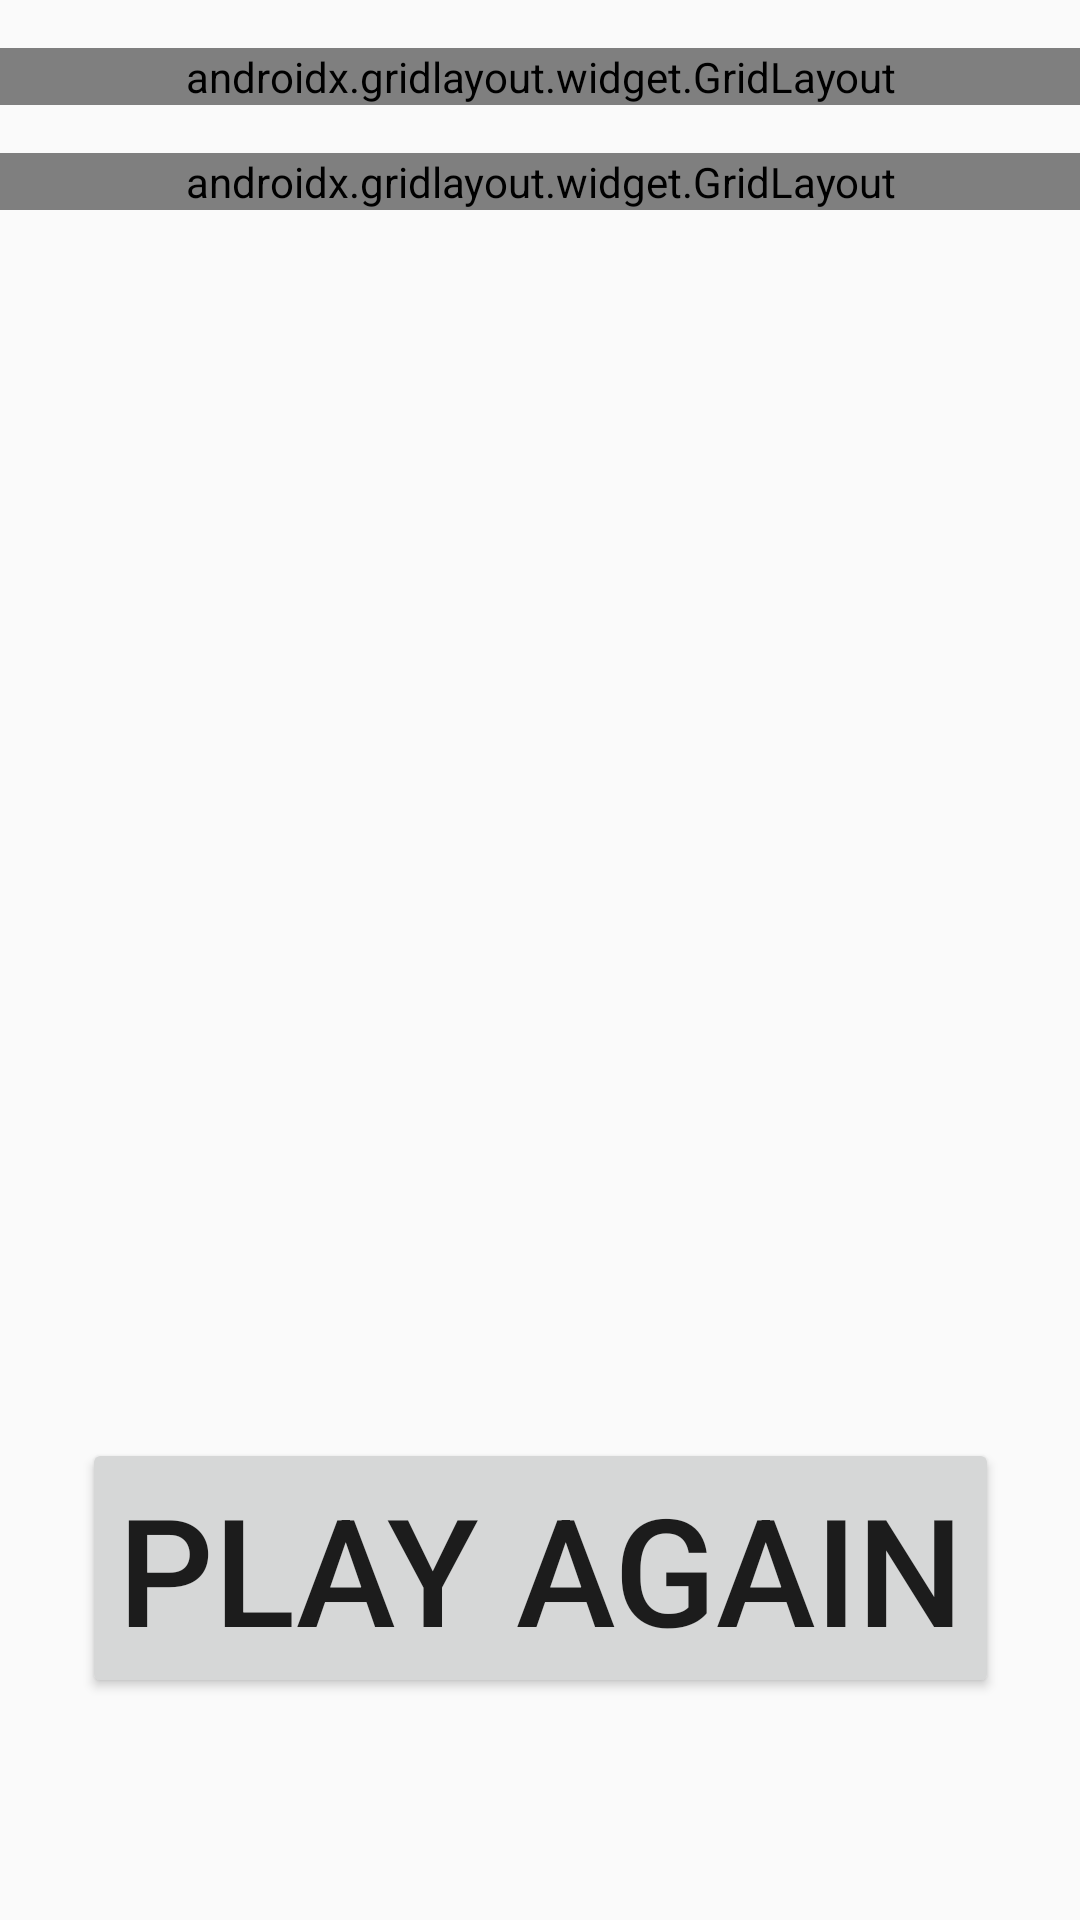

Reconstruct the res/layout file that produces this screen, plus the resources it refers to.
<!-- AndroidManifest.xml: application theme AppTheme -->
<!-- res/layout/activity_main.xml -->
<?xml version="1.0" encoding="utf-8"?>
<androidx.constraintlayout.widget.ConstraintLayout xmlns:android="http://schemas.android.com/apk/res/android"
    xmlns:app="http://schemas.android.com/apk/res-auto"
    xmlns:tools="http://schemas.android.com/tools"
    android:layout_width="match_parent"
    android:layout_height="match_parent"
    tools:context=".MainActivity">

    <Button
        android:id="@+id/goButton"
        android:layout_width="wrap_content"
        android:layout_height="wrap_content"
        android:backgroundTint="#8BC34A"
        android:onClick="start"
        android:padding="40dp"
        android:text="GO!"
        android:textSize="60sp"
        android:visibility="invisible"
        app:layout_constraintBottom_toBottomOf="parent"
        app:layout_constraintEnd_toEndOf="parent"
        app:layout_constraintHorizontal_bias="0.5"
        app:layout_constraintStart_toStartOf="parent"
        app:layout_constraintTop_toTopOf="parent" />

    <androidx.constraintlayout.widget.ConstraintLayout
        android:id="@+id/gameLayout"
        android:layout_width="match_parent"
        android:layout_height="match_parent"
        app:layout_constraintBottom_toBottomOf="parent"
        app:layout_constraintEnd_toEndOf="parent"
        app:layout_constraintStart_toStartOf="parent"
        app:layout_constraintTop_toTopOf="parent">


        <androidx.gridlayout.widget.GridLayout
            android:id="@+id/gridLayout"
            android:layout_width="415dp"
            android:layout_height="0dp"
            android:layout_marginTop="16dp"
            app:layout_constraintEnd_toEndOf="parent"
            app:layout_constraintHorizontal_bias="0.5"
            app:layout_constraintStart_toStartOf="parent"
            app:layout_constraintTop_toBottomOf="@+id/gridLayout2">

            <Button
                android:id="@+id/button0"
                android:layout_width="wrap_content"
                android:layout_height="wrap_content"
                android:background="#F44336"
                android:onClick="chooseAnswer"
                android:tag="0"
                android:text="14"
                android:textSize="80sp"
                app:layout_column="0"
                app:layout_columnWeight="1"
                app:layout_gravity="fill"
                app:layout_row="0"
                app:layout_rowWeight="1" />

            <Button
                android:id="@+id/button1"
                android:layout_width="wrap_content"
                android:layout_height="wrap_content"
                android:background="#9C27B0"
                android:onClick="chooseAnswer"
                android:tag="1"
                android:text="14"
                android:textSize="80sp"
                app:layout_column="1"
                app:layout_columnWeight="1"
                app:layout_gravity="fill"
                app:layout_row="0"
                app:layout_rowWeight="1" />

            <Button
                android:id="@+id/button2"
                android:layout_width="wrap_content"
                android:layout_height="wrap_content"
                android:background="#3F51B5"
                android:onClick="chooseAnswer"
                android:tag="2"
                android:text="14"
                android:textSize="80sp"
                app:layout_column="0"
                app:layout_columnWeight="1"
                app:layout_gravity="fill"
                app:layout_row="1"
                app:layout_rowWeight="1" />

            <Button
                android:id="@+id/button3"
                android:layout_width="wrap_content"
                android:layout_height="wrap_content"
                android:background="#8BC34A"
                android:onClick="chooseAnswer"
                android:tag="3"
                android:text="14"
                android:textSize="80sp"
                app:layout_column="1"
                app:layout_columnWeight="1"
                app:layout_gravity="fill"
                app:layout_row="1"
                app:layout_rowWeight="1" />

        </androidx.gridlayout.widget.GridLayout>


        <TextView
            android:id="@+id/resultTextView"
            android:layout_width="wrap_content"
            android:layout_height="wrap_content"
            android:layout_marginTop="60dp"
            android:textSize="50sp"
            app:layout_constraintEnd_toEndOf="parent"
            app:layout_constraintHorizontal_bias="0.5"
            app:layout_constraintStart_toStartOf="parent"
            app:layout_constraintTop_toBottomOf="@+id/gridLayout" />

        <Button
            android:id="@+id/playAgainButton"
            android:layout_width="wrap_content"
            android:layout_height="wrap_content"
            android:layout_marginBottom="74dp"
            android:onClick="playAgain"
            android:text="Play Again"
            android:textSize="50sp"
            app:layout_constraintBottom_toBottomOf="parent"
            app:layout_constraintEnd_toEndOf="parent"
            app:layout_constraintHorizontal_bias="0.5"
            app:layout_constraintStart_toStartOf="parent" />

        <androidx.gridlayout.widget.GridLayout
            android:id="@+id/gridLayout2"
            android:layout_width="409dp"
            android:layout_height="wrap_content"
            android:layout_marginTop="16dp"
            app:layout_constraintEnd_toEndOf="parent"
            app:layout_constraintHorizontal_bias="0.5"
            app:layout_constraintStart_toStartOf="parent"
            app:layout_constraintTop_toTopOf="parent">

            <TextView
                android:id="@+id/timerTextView"
                android:layout_width="wrap_content"
                android:layout_height="wrap_content"
                android:background="#FF9800"
                android:padding="10dp"
                android:text="30s"
                android:textAlignment="center"
                android:textSize="40sp"
                app:layout_column="0"
                app:layout_columnWeight="1"
                app:layout_gravity="fill"
                app:layout_row="0"
                app:layout_rowWeight="1" />

            <TextView
                android:id="@+id/sumTextView"
                android:layout_width="wrap_content"
                android:layout_height="wrap_content"
                android:padding="15dp"
                android:text="31+7"
                android:textAlignment="center"
                android:textSize="30sp"
                app:layout_column="1"
                app:layout_columnWeight="1"
                app:layout_gravity="fill"
                app:layout_row="0"
                app:layout_rowWeight="1" />


            <TextView
                android:id="@+id/scoreTextView"
                android:layout_width="wrap_content"
                android:layout_height="wrap_content"
                android:background="#03A9F4"
                android:padding="10dp"
                android:text="0/0"
                android:textAlignment="center"
                android:textSize="40sp"
                app:layout_column="2"
                app:layout_columnWeight="1"
                app:layout_gravity="fill"
                app:layout_row="0"
                app:layout_rowWeight="1" />

        </androidx.gridlayout.widget.GridLayout>
    </androidx.constraintlayout.widget.ConstraintLayout>

</androidx.constraintlayout.widget.ConstraintLayout>
<!-- resources referenced by this layout -->
<resources>
  <style name="AppTheme" parent="Theme.AppCompat.Light.DarkActionBar">
          
          <item name="colorPrimary">@color/colorPrimary</item>
          <item name="colorPrimaryDark">@color/colorPrimaryDark</item>
          <item name="colorAccent">@color/colorAccent</item>
      </style>
  <color name="colorPrimary">#F37D14</color>
  <color name="colorPrimaryDark">#FD9725</color>
  <color name="colorAccent">#F7C213</color>
</resources>
